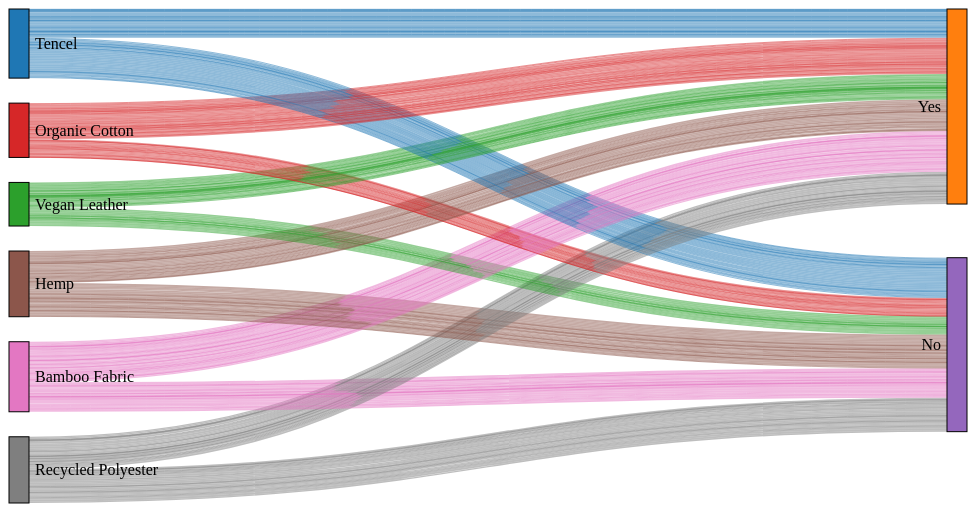
D3 v7 page, settled after 360 driven frames (6 s of simulated time); the page loaded 1 data file(s).


// ── sankey.js
// Set up SVG dimensions
const width = 960;
const height = 500;

// Create SVG canvas
const svg = d3.select("#sankey-chart")
  .append("svg")
  .attr("width", width)
  .attr("height", height);

// Initialize Sankey generator
const sankey = d3.sankey()
  .nodeWidth(20)
  .nodePadding(25)
  .extent([[1, 1], [width - 1, height - 5]]);

// Initialize tooltip
const tooltip = d3.select("body").append("div")
  .attr("class", "tooltip")
  .style("position", "absolute")
  .style("background-color", "white")
  .style("border", "1px solid #ccc")
  .style("padding", "8px")
  .style("border-radius", "4px")
  .style("pointer-events", "none")
  .style("opacity", 0);

// Load and process data
d3.csv("data.csv").then(data => {
  // Parse numerical values
  data.forEach(d => {
    d.Year = +d.Year;
    d.Carbon_Footprint_MT = +d.Carbon_Footprint_MT;
  });

  // Get unique years
  const years = Array.from(new Set(data.map(d => d.Year))).sort();

  // Initialize controls
  let currentYearIndex = 0;
  let animationInterval;

  const yearLabel = d3.select("#year-label");
  const playButton = d3.select("#play-button");
  const pauseButton = d3.select("#pause-button");

  // Function to update the Sankey diagram
  function updateSankey(year) {
    // Filter data for the selected year
    const yearData = data.filter(d => d.Year === year);

    // Prepare nodes and links
    const nodes = [];
    const nodeMap = new Map();
    const links = [];

    yearData.forEach(d => {
      if (!nodeMap.has(d.Material_Type)) {
        nodeMap.set(d.Material_Type, { name: d.Material_Type });
        nodes.push(nodeMap.get(d.Material_Type));
      }
      if (!nodeMap.has(d.Eco_Friendly_Manufacturing)) {
        nodeMap.set(d.Eco_Friendly_Manufacturing, { name: d.Eco_Friendly_Manufacturing });
        nodes.push(nodeMap.get(d.Eco_Friendly_Manufacturing));
      }
      links.push({
        source: nodeMap.get(d.Material_Type),
        target: nodeMap.get(d.Eco_Friendly_Manufacturing),
        value: d.Carbon_Footprint_MT
      });
    });

    // Clear previous diagram
    svg.selectAll("*").remove();

    // Apply Sankey layout
    sankey({ nodes, links });

    // Draw links
    svg.append("g")
      .selectAll("path")
      .data(links)
      .join("path")
      .attr("class", "link")
      .attr("d", d3.sankeyLinkHorizontal())
      .attr("stroke", d => d3.schemeCategory10[nodes.indexOf(d.source) % 10])
      .attr("stroke-width", d => Math.max(1, d.width))
      .on("mouseover", (event, d) => {
        tooltip.transition().duration(200).style("opacity", 1);
        tooltip.html(`<strong>Source:</strong> ${d.source.name}<br><strong>Target:</strong> ${d.target.name}<br><strong>Value:</strong> ${d.value}`)
          .style("left", (event.pageX + 10) + "px")
          .style("top", (event.pageY - 28) + "px");
      })
      .on("mousemove", event => {
        tooltip.style("left", (event.pageX + 10) + "px")
          .style("top", (event.pageY - 28) + "px");
      })
      .on("mouseout", () => {
        tooltip.transition().duration(200).style("opacity", 0);
      });

    // Draw nodes
    const node = svg.append("g")
      .selectAll("g")
      .data(nodes)
      .join("g")
      .attr("transform", d => `translate(${d.x0},${d.y0})`);

    node.append("rect")
      .attr("height", d => d.y1 - d.y0)
      .attr("width", sankey.nodeWidth())
      .attr("fill", d => d3.schemeCategory10[nodes.indexOf(d) % 10])
      .attr("stroke", "#000");

    node.append("text")
      .attr("x", -6)
      .attr("y", d => (d.y1 - d.y0) / 2)
      .attr("dy", "0.35em")
      .attr("text-anchor", "end")
      .text(d => d.name)
      .filter(d => d.x0 < width / 2)
      .attr("x", 6 + sankey.nodeWidth())
      .attr("text-anchor", "start");
  }

  // Function to play the animation
  function playAnimation() {
    animationInterval = setInterval(() => {
      if (currentYearIndex >= years.length) {
        currentYearIndex = 0; // Reset to the first year when the animation completes
      }
      updateSankey(years[currentYearIndex]);
      yearLabel.text(`Year: ${years[currentYearIndex]}`);
      currentYearIndex++;
    }, 1000); // Update every 2 seconds
  }

  // Function to pause the animation
  function pauseAnimation() {
    clearInterval(animationInterval);
  }

  // Attach event listeners to play/pause buttons
  playButton.on("click", playAnimation);
  pauseButton.on("click", pauseAnimation);

  // Initialize with the first year
  updateSankey(years[0]);
  yearLabel.text(`Year: ${years[0]}`);
}).catch(error => console.error("Error loading data:", error));

// Back button functionality
document.getElementById("back-button").addEventListener("click", () => {
    window.location.href = "index.html";
  });


### data: data.csv
Brand_ID, Brand_Name, Country, Year, Sustainability_Rating, Material_Type, Eco_Friendly_Manufacturing, Carbon_Footprint_MT, Water_Usage_Liters, Waste_Production_KG, Recycling_Programs, Product_Lines, Average_Price_USD, Market_Trend, Certifications
BRAND-0001, Brand_1, Australia, 2018, D, Tencel, No, 1.75, 4511153, 97844, No, 2, 38.33, Growing, GOTS
BRAND-0002, Brand_2, Japan, 2015, D, Vegan Leather, Yes, 124.4, 1951566, 37268, No, 15, 250.1, Growing, GOTS
BRAND-0003, Brand_3, United States, 2024, A, Vegan Leather, No, 336.7, 467455, 38386, No, 2, 146.2, Growing, B Corp
BRAND-0004, Brand_4, Italy, 2023, D, Bamboo Fabric, No, 152, 899577, 32665, No, 13, 165.5, Stable, OEKO-TEX
BRAND-0005, Brand_5, United States, 2016, D, Bamboo Fabric, Yes, 415.6, 1809220, 37295, Yes, 19, 211.6, Stable, Fair Trade
BRAND-0006, Brand_6, Italy, 2017, B, Recycled Polyester, No, 447.6, 2244115, 69018, Yes, 10, 196.4, Stable, B Corp
BRAND-0007, Brand_7, Australia, 2015, A, Hemp, Yes, 345.6, 1020265, 18373, No, 17, 376.1, Stable, GOTS
BRAND-0008, Brand_8, Brazil, 2022, C, Tencel, No, 336.7, 3847649, 28718, No, 18, 59.34, Declining, OEKO-TEX
BRAND-0009, Brand_9, France, 2018, D, Recycled Polyester, Yes, 386.7, 1494891, 45917, Yes, 11, 91.12, Declining, GOTS
BRAND-0010, Brand_10, India, 2011, A, Bamboo Fabric, No, 250.9, 3892549, 58636, No, 9, 426.6, Stable, None
BRAND-0011, Brand_11, Italy, 2012, B, Organic Cotton, Yes, 417.8, 3489945, 50610, Yes, 1, 214.9, Stable, Fair Trade
BRAND-0012, Brand_12, United Kingdom, 2015, C, Hemp, No, 122.8, 2563102, 44827, Yes, 10, 436.9, Stable, None
BRAND-0013, Brand_13, Japan, 2024, A, Hemp, No, 413.3, 3162662, 2508, No, 20, 437.2, Stable, None
BRAND-0014, Brand_14, United States, 2022, B, Tencel, Yes, 164.8, 4380926, 39253, Yes, 5, 474.4, Declining, GOTS
BRAND-0015, Brand_15, Germany, 2017, D, Bamboo Fabric, No, 215.4, 4210421, 88315, Yes, 8, 290.5, Growing, OEKO-TEX
BRAND-0016, Brand_16, China, 2013, C, Recycled Polyester, Yes, 227.9, 1040405, 98865, No, 13, 24.95, Stable, GOTS
BRAND-0017, Brand_17, Germany, 2011, A, Bamboo Fabric, Yes, 45.07, 4448039, 34739, Yes, 9, 148.3, Growing, None
BRAND-0018, Brand_18, Japan, 2022, D, Recycled Polyester, No, 335.1, 1068530, 20532, No, 11, 48.83, Stable, GOTS
BRAND-0019, Brand_19, China, 2012, B, Bamboo Fabric, No, 173.9, 434142, 46906, No, 3, 182.4, Declining, GOTS
BRAND-0020, Brand_20, Australia, 2018, C, Hemp, Yes, 437.8, 2345335, 96370, No, 16, 134.3, Growing, None
BRAND-0021, Brand_21, Australia, 2012, B, Vegan Leather, No, 489.2, 1549017, 17076, Yes, 15, 482.3, Growing, GOTS
BRAND-0022, Brand_22, Brazil, 2012, D, Vegan Leather, Yes, 375.7, 375.7, 75520, Yes, 17, 176.3, Declining, B Corp
BRAND-0023, Brand_23, India, 2020, D, Organic Cotton, Yes, 323.8, 1166563, 66186, No, 17, 233.6, Stable, None
BRAND-0024, Brand_24, China, 2020, B, Recycled Polyester, Yes, 240.9, 4088888, 53391, Yes, 19, 456.7, Stable, GOTS
BRAND-0025, Brand_25, Brazil, 2020, D, Recycled Polyester, No, 411.3, 3981109, 98686, Yes, 10, 327.1, Growing, B Corp
BRAND-0026, Brand_26, China, 2018, C, Organic Cotton, No, 234.3, 2678432, 40470, No, 12, 482.2, Growing, GOTS
BRAND-0027, Brand_27, Brazil, 2020, C, Vegan Leather, Yes, 181.3, 1471160, 8540, Yes, 12, 105.9, Declining, OEKO-TEX
BRAND-0028, Brand_28, Brazil, 2017, D, Organic Cotton, Yes, 72.78, 4564735, 68344, No, 19, 433.2, Declining, OEKO-TEX
BRAND-0029, Brand_29, Japan, 2021, C, Tencel, No, 60.14, 404783, 11023, No, 13, 98.05, Growing, B Corp
BRAND-0030, Brand_30, France, 2014, B, Hemp, No, 184.1, 2206446, 13840, Yes, 16, 64.22, Declining, GOTS
BRAND-0031, Brand_31, United States, 2015, C, Hemp, Yes, 189.8, 3274779, 71921, Yes, 15, 167, Stable, None
BRAND-0032, Brand_32, Italy, 2016, A, Bamboo Fabric, Yes, 157.9, 1103108, 23052, Yes, 1, 20.72, Declining, B Corp
BRAND-0033, Brand_33, United States, 2010, D, Tencel, Yes, 148.3, 3912839, 57197, No, 3, 470.3, Declining, OEKO-TEX
BRAND-0034, Brand_34, United Kingdom, 2020, D, Vegan Leather, Yes, 356.2, 2261695, 78207, No, 13, 203.2, Declining, Fair Trade
BRAND-0035, Brand_35, France, 2021, B, Recycled Polyester, Yes, 292.8, 1978759, 33864, Yes, 1, 459.7, Growing, Fair Trade
BRAND-0036, Brand_36, Brazil, 2016, A, Vegan Leather, No, 485.9, 1745500, 84480, No, 14, 127, Declining, GOTS
BRAND-0037, Brand_37, United States, 2012, C, Recycled Polyester, No, 480.2, 2518994, 30367, No, 7, 290.6, Stable, Fair Trade
BRAND-0038, Brand_38, Australia, 2022, D, Recycled Polyester, Yes, 255.3, 4642986, 63310, No, 9, 218.2, Growing, Fair Trade
BRAND-0039, Brand_39, United States, 2024, C, Hemp, No, 478.3, 4592844, 93815, No, 19, 196.2, Declining, B Corp
BRAND-0040, Brand_40, Germany, 2021, B, Organic Cotton, No, 418.2, 2416858, 11371, No, 2, 114.3, Declining, Fair Trade
BRAND-0041, Brand_41, United Kingdom, 2014, A, Tencel, No, 124.8, 3578456, 41009, No, 18, 402.2, Stable, GOTS
BRAND-0042, Brand_42, United States, 2016, D, Hemp, Yes, 295.6, 2208679, 88617, Yes, 3, 376.9, Declining, GOTS
BRAND-0043, Brand_43, Italy, 2011, B, Tencel, Yes, 455.6, 2546934, 53420, No, 16, 378.9, Growing, None
BRAND-0044, Brand_44, Italy, 2017, A, Vegan Leather, Yes, 434.4, 4485909, 40552, No, 18, 99.02, Stable, OEKO-TEX
BRAND-0045, Brand_45, Italy, 2013, B, Recycled Polyester, Yes, 315.4, 4238167, 85154, Yes, 20, 369.9, Growing, Fair Trade
BRAND-0046, Brand_46, Japan, 2024, D, Tencel, Yes, 202.4, 2935890, 81000, No, 6, 109.5, Stable, B Corp
BRAND-0047, Brand_47, United Kingdom, 2015, D, Tencel, No, 363.8, 66938, 9625, Yes, 4, 115.7, Stable, None
BRAND-0048, Brand_48, India, 2011, B, Organic Cotton, No, 382.4, 3007646, 5350, Yes, 16, 72.76, Growing, None
BRAND-0049, Brand_49, India, 2016, B, Hemp, No, 288.0, 2328412, 76892, Yes, 11, 101.8, Stable, OEKO-TEX
BRAND-0050, Brand_50, India, 2014, C, Bamboo Fabric, Yes, 38.25, 4816033, 67207, Yes, 9, 29.63, Declining, None
BRAND-0051, Brand_51, Brazil, 2019, D, Vegan Leather, Yes, 19.12, 4247730, 74281, Yes, 16, 253.2, Declining, None
BRAND-0052, Brand_52, France, 2023, A, Tencel, No, 465.4, 3438998, 33956, No, 20, 400.6, Declining, B Corp
… [head cut at 6 KiB]